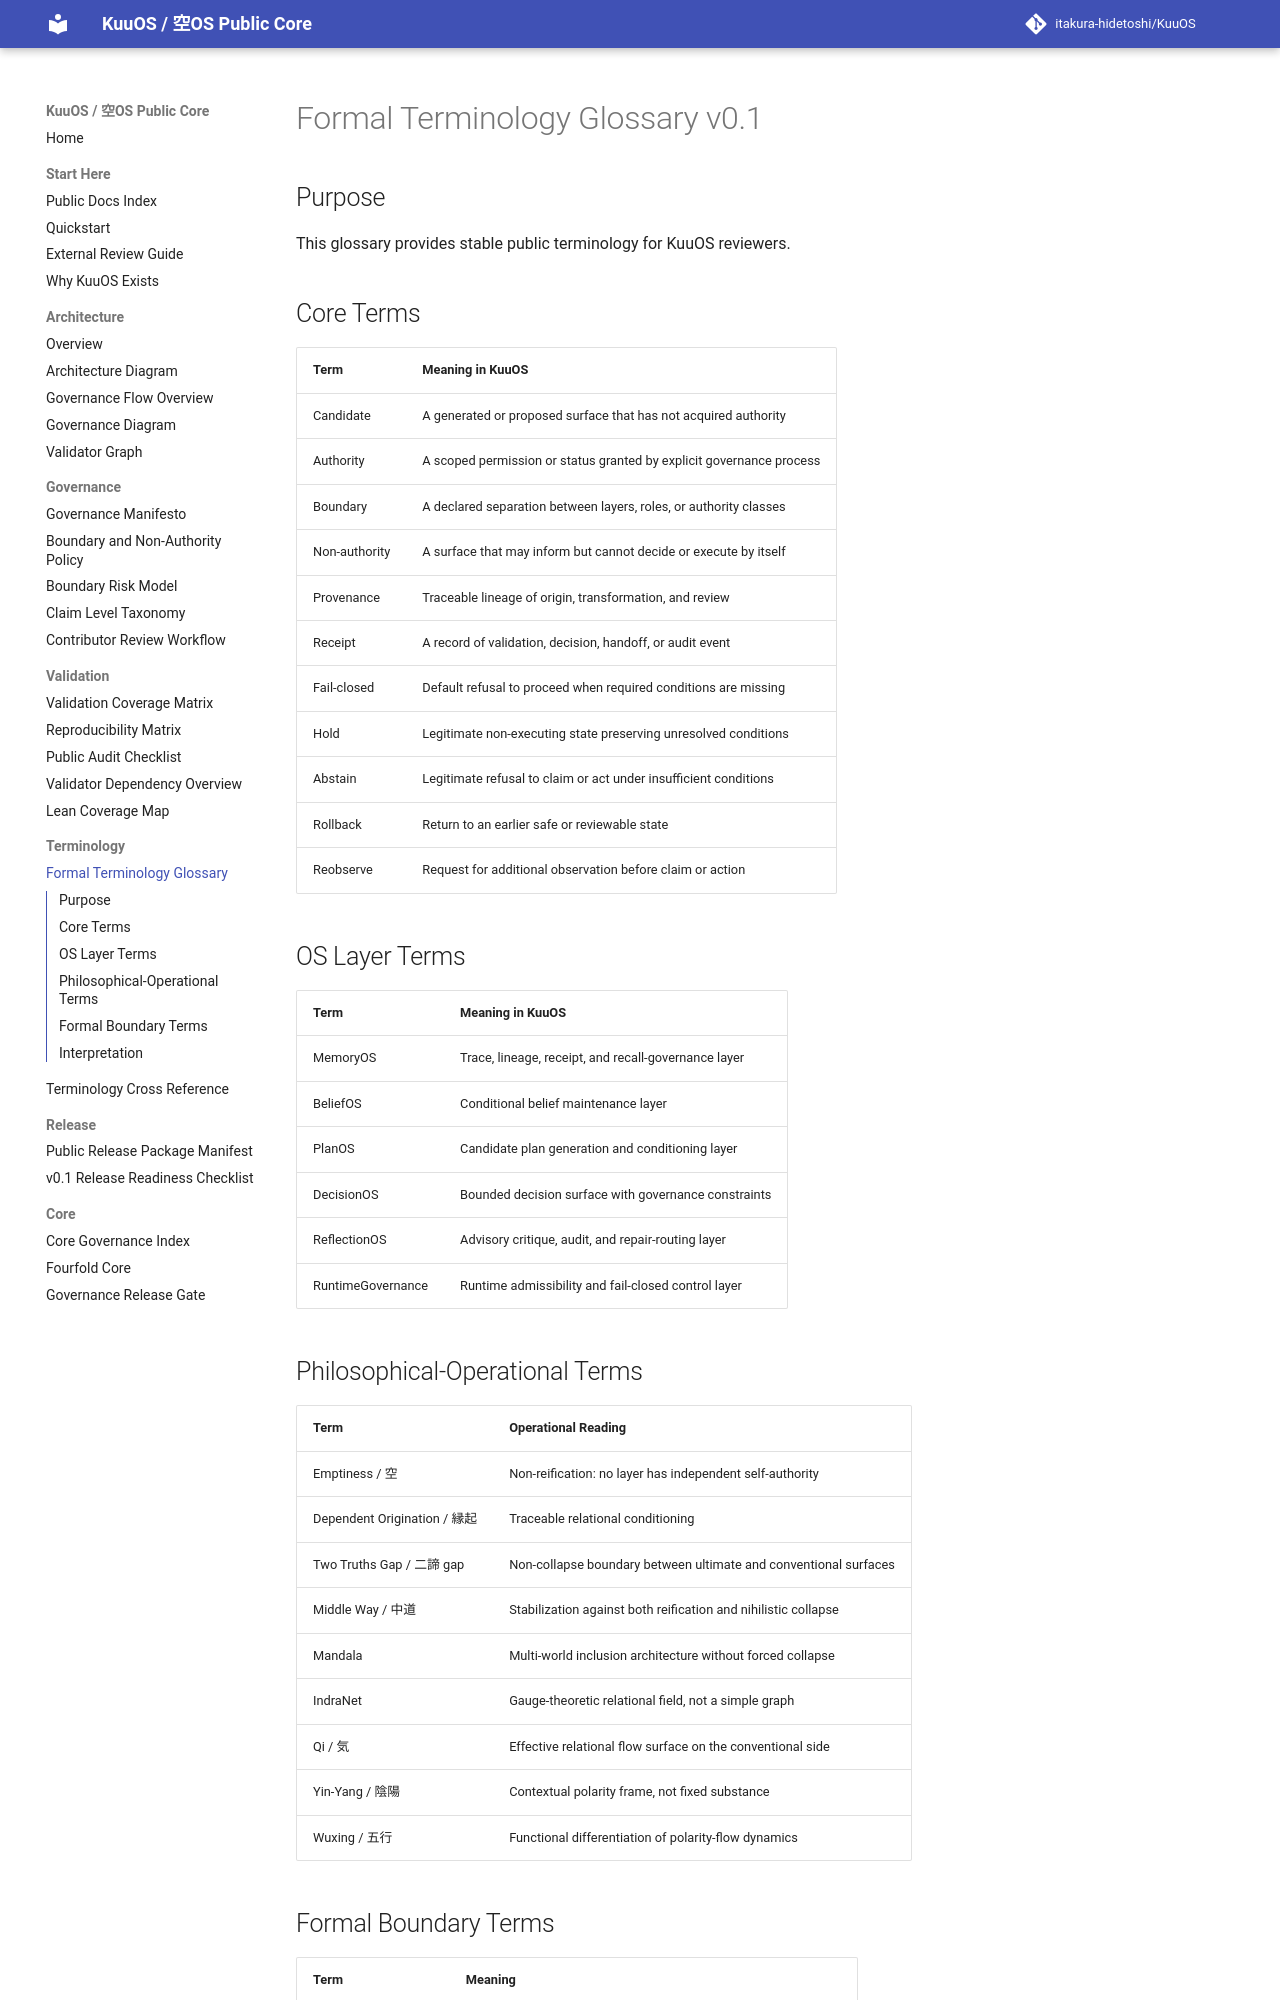

repository: itakura-hidetoshi/KuuOS · page: FORMAL_TERMINOLOGY_GLOSSARY_v0_1/index.html · generator: mkdocs

# Formal Terminology Glossary v0.1

## Purpose

This glossary provides stable public terminology for KuuOS reviewers.

## Core Terms

| Term | Meaning in KuuOS |
|---|---|
| Candidate | A generated or proposed surface that has not acquired authority |
| Authority | A scoped permission or status granted by explicit governance process |
| Boundary | A declared separation between layers, roles, or authority classes |
| Non-authority | A surface that may inform but cannot decide or execute by itself |
| Provenance | Traceable lineage of origin, transformation, and review |
| Receipt | A record of validation, decision, handoff, or audit event |
| Fail-closed | Default refusal to proceed when required conditions are missing |
| Hold | Legitimate non-executing state preserving unresolved conditions |
| Abstain | Legitimate refusal to claim or act under insufficient conditions |
| Rollback | Return to an earlier safe or reviewable state |
| Reobserve | Request for additional observation before claim or action |

## OS Layer Terms

| Term | Meaning in KuuOS |
|---|---|
| MemoryOS | Trace, lineage, receipt, and recall-governance layer |
| BeliefOS | Conditional belief maintenance layer |
| PlanOS | Candidate plan generation and conditioning layer |
| DecisionOS | Bounded decision surface with governance constraints |
| ReflectionOS | Advisory critique, audit, and repair-routing layer |
| RuntimeGovernance | Runtime admissibility and fail-closed control layer |

## Philosophical-Operational Terms

| Term | Operational Reading |
|---|---|
| Emptiness / 空 | Non-reification: no layer has independent self-authority |
| Dependent Origination / 縁起 | Traceable relational conditioning |
| Two Truths Gap / 二諦 gap | Non-collapse boundary between ultimate and conventional surfaces |
| Middle Way / 中道 | Stabilization against both reification and nihilistic collapse |
| Mandala | Multi-world inclusion architecture without forced collapse |
| IndraNet | Gauge-theoretic relational field, not a simple graph |
| Qi / 気 | Effective relational flow surface on the conventional side |
| Yin-Yang / 陰陽 | Contextual polarity frame, not fixed substance |
| Wuxing / 五行 | Functional differentiation of polarity-flow dynamics |
